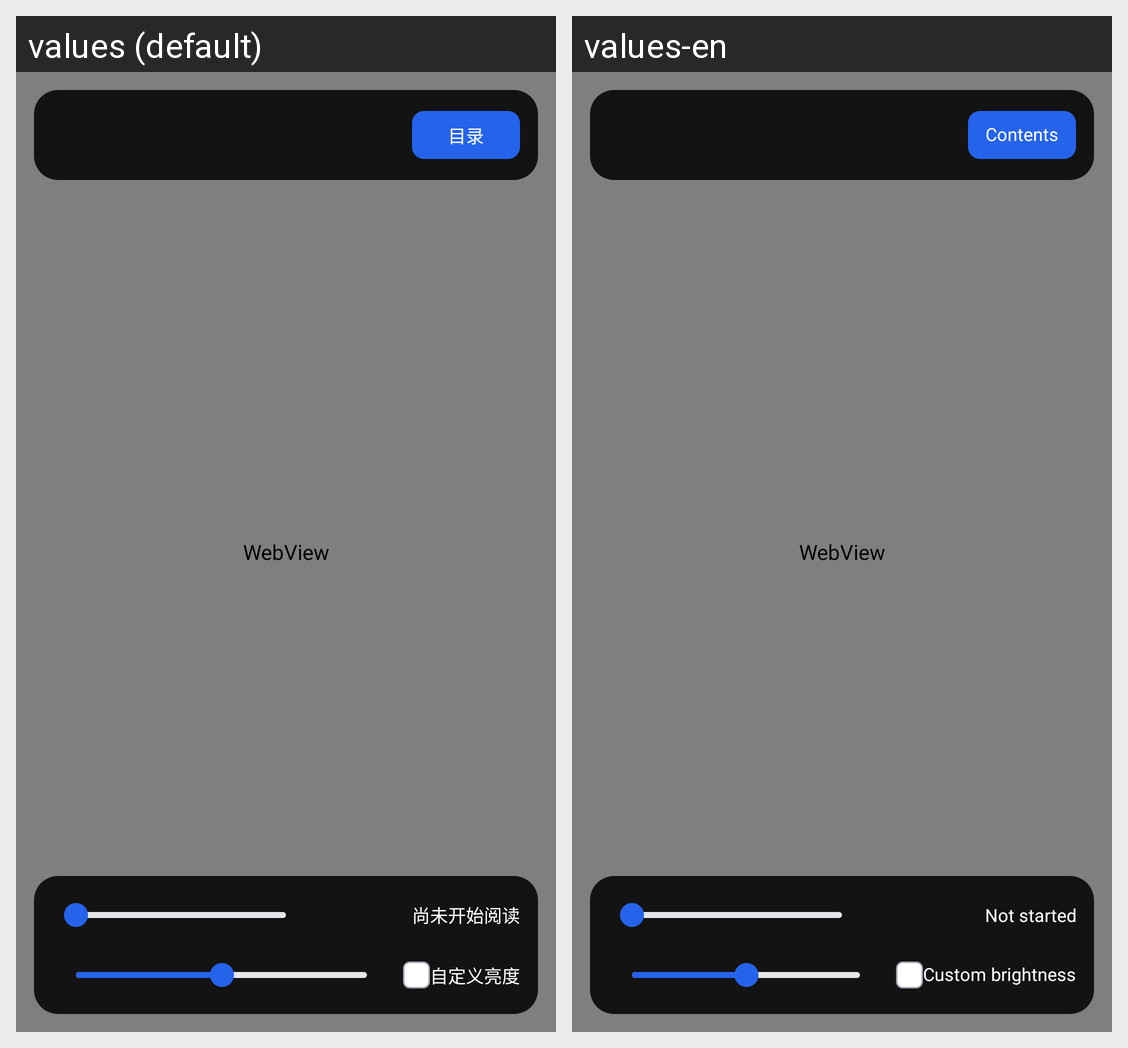

The Android screen above is rendered under two locales of the same app. Produce the string resources it draws, with the default and per-locale values.
Android screen res/layout/activity_ebook_reader.xml rendered under 2 locales, left to right: values (default), values-en. Device: Nexus 5 (rendered at 1080×1920; each locale shown at half size, 540×960, under a caption strip naming it); theme Theme.ComicLab.
Strings drawn on this screen, with the default value and each locale's value (text and hints the layout hard-codes, and strings that could not be matched under every locale, appear in the picture but are not listed):

ebook_contents
  values: 目录
  values-en: Contents

ebook_progress_not_started
  values: 尚未开始阅读
  values-en: Not started

custom_brightness
  values: 自定义亮度
  values-en: Custom brightness
